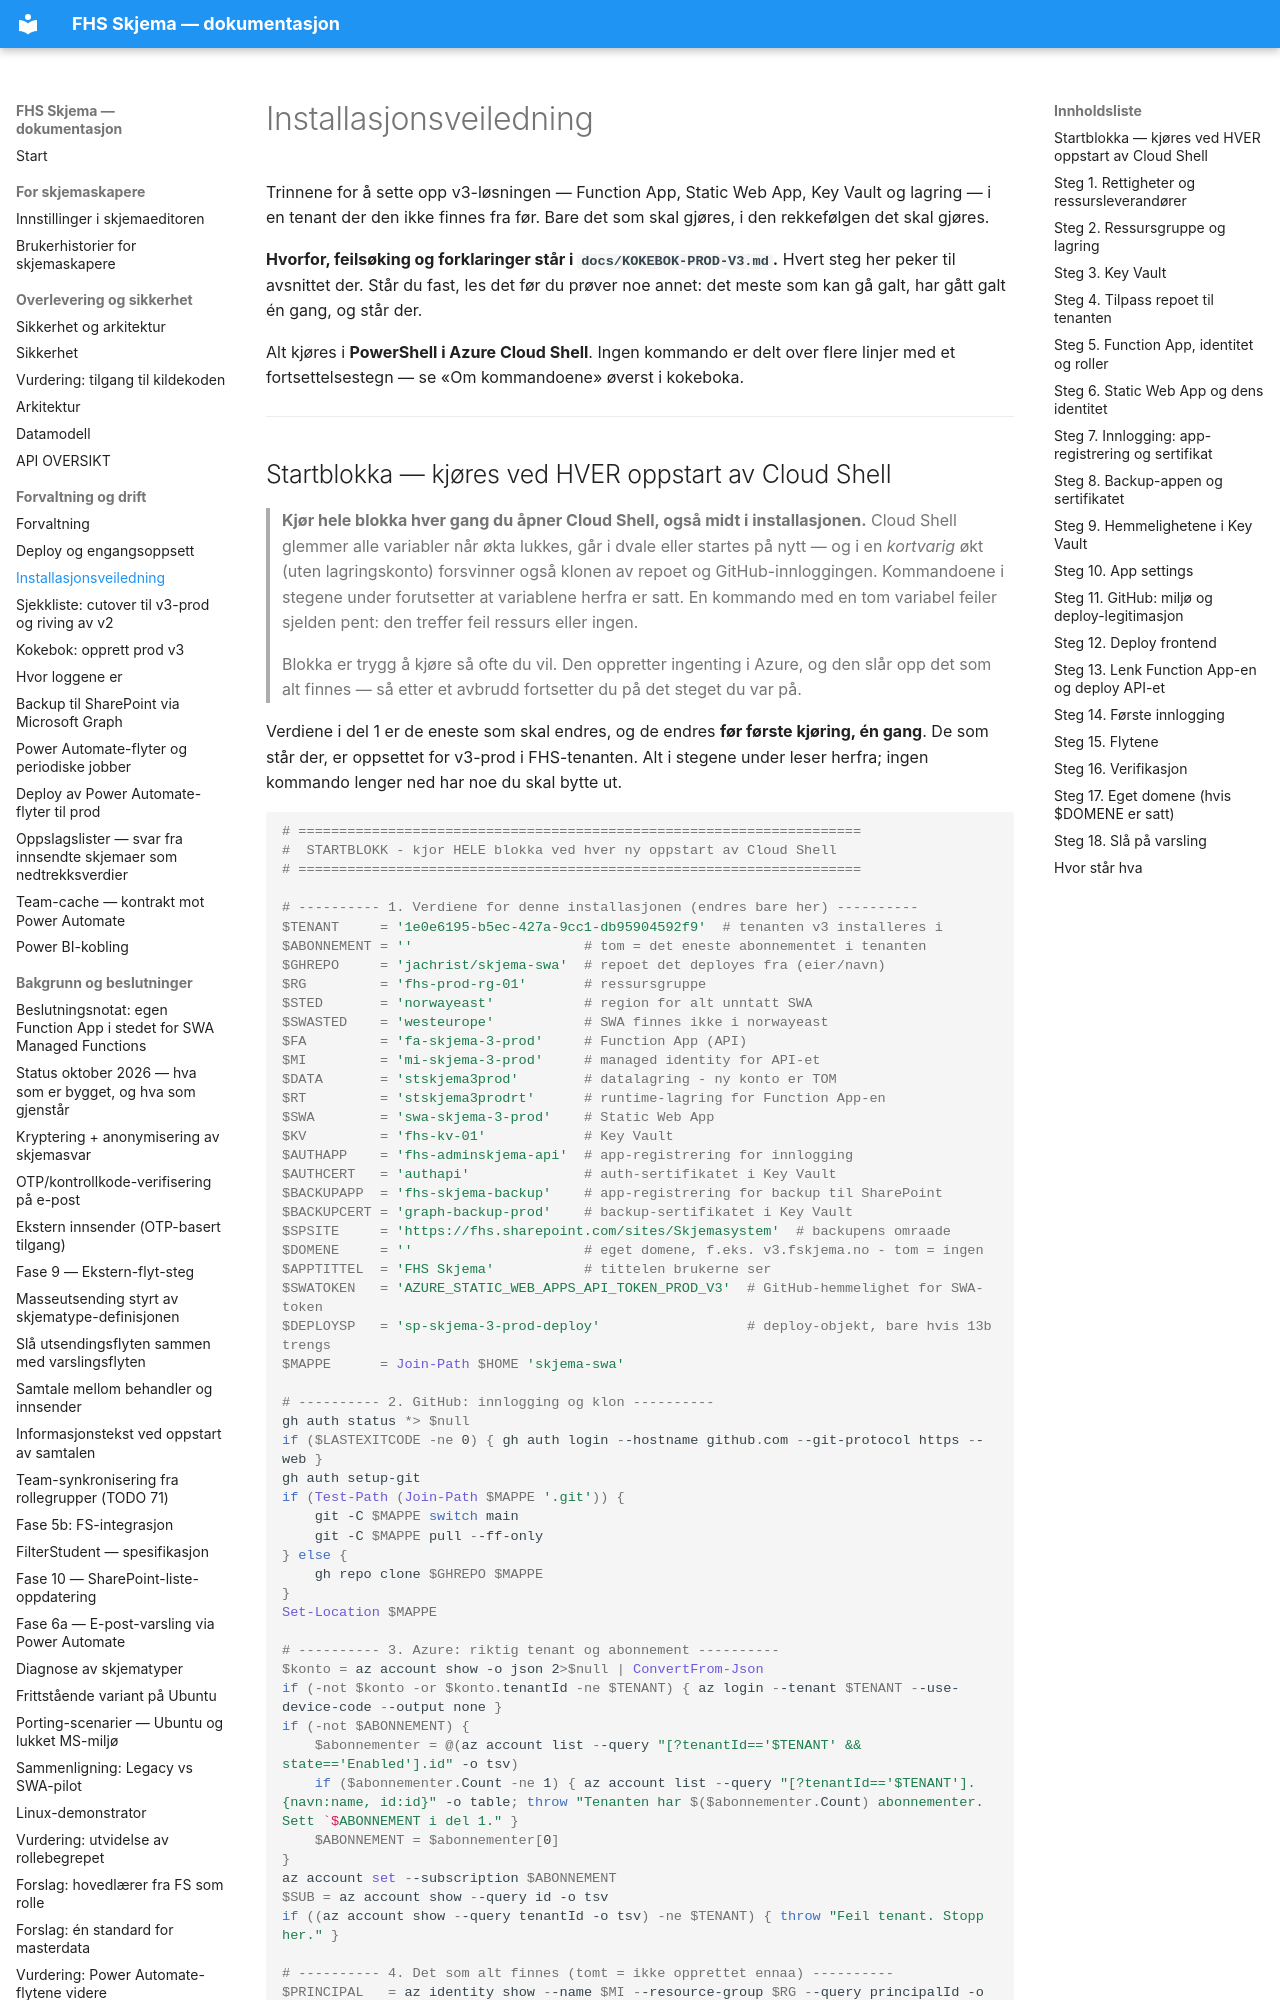

repository: jachrist/skjema-swa · page: INSTALLASJONSVEILEDNING.html · generator: mkdocs

# Installasjonsveiledning

Trinnene for å sette opp v3-løsningen — Function App, Static Web App, Key
Vault og lagring — i en tenant der den ikke finnes fra før. Bare det som skal
gjøres, i den rekkefølgen det skal gjøres.

**Hvorfor, feilsøking og forklaringer står i `docs/KOKEBOK-PROD-V3.md`.** Hvert
steg her peker til avsnittet der. Står du fast, les det før du prøver noe
annet: det meste som kan gå galt, har gått galt én gang, og står der.

Alt kjøres i **PowerShell i Azure Cloud Shell**. Ingen kommando er delt over
flere linjer med et fortsettelsestegn — se «Om kommandoene» øverst i
kokeboka.

---
